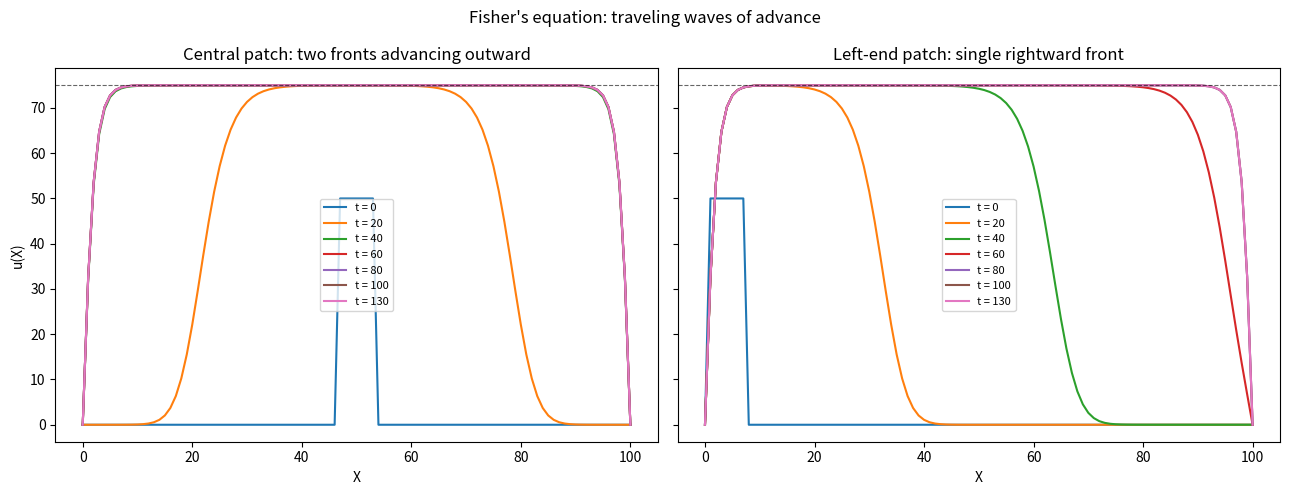

This chart was generated by the following Python code: (Note: this script raises an exception after producing the figure.)
import matplotlib
matplotlib.use("Agg")
import matplotlib.pyplot as plt
import numpy as np

# ----------------------------------------------------------------------
# Fisher's equation:  du/dt = r*u*(1 - u/B) + D*d2u/dX2
# Explicit finite-difference reaction-diffusion integrator:
#   each iteration we (1) apply the diffusion (Laplacian) step and
#   (2) add the local logistic reaction term, using forward Euler in time.
# Dirichlet boundaries: the two end nodes are held fixed (u = 0 here).
# ----------------------------------------------------------------------

# --- Parameters ---
L  = 100        # domain length
dX = 1.0        # spatial step
dt = 0.01       # time step
D  = 1.0        # diffusion coefficient
r  = 0.64       # intrinsic growth rate
B  = 75.0       # carrying capacity

N  = int(L / dX) + 1          # number of spatial nodes
X  = np.linspace(0, L, N)     # spatial grid

# Explicit-diffusion stability check (must be <= 0.5)
alpha = D * dt / dX**2
print(f"Diffusion stability number alpha = D*dt/dX^2 = {alpha:.4f}")
print(f"Number of spatial nodes N = {N}")

T_total = 150.0                # total simulated time
nsteps  = int(T_total / dt)    # total iterations
print(f"Total simulated time = {T_total}")
print(f"Total number of iterations = {nsteps}")

# Fisher front speed prediction: c = 2*sqrt(r*D)
c_theory = 2.0 * np.sqrt(r * D)
print(f"Theoretical Fisher front speed c = 2*sqrt(r*D) = {c_theory:.4f}")


def integrate(u0, nsteps, snapshot_steps):
    """Explicit reaction-diffusion integrator with Dirichlet (u=0) ends.
    Returns dict {step: u.copy()} for requested snapshot steps."""
    u = u0.copy()
    snaps = {}
    if 0 in snapshot_steps:
        snaps[0] = u.copy()
    for step in range(1, nsteps + 1):
        # (1) Diffusion step: second difference of the Laplacian on interior nodes
        lap = np.zeros_like(u)
        lap[1:-1] = (u[2:] - 2.0 * u[1:-1] + u[:-2]) / dX**2
        # (2) Reaction step: local logistic growth added to the diffusion update
        react = r * u * (1.0 - u / B)
        # Forward-Euler update of interior nodes (ends stay fixed = Dirichlet)
        u[1:-1] = u[1:-1] + dt * (D * lap[1:-1] + react[1:-1])
        if step in snapshot_steps:
            snaps[step] = u.copy()
    return snaps


# --- Initial conditions ---
# Central patch: a small block in the middle set to u = 50
u_central = np.zeros(N)
u_central[N // 2 - 3 : N // 2 + 4] = 50.0

# Left-end patch: a small block near the left set to u = 50
u_left = np.zeros(N)
u_left[1:8] = 50.0

# Snapshot times to display
snap_times = [0, 20, 40, 60, 80, 100, 130]
snap_steps = [int(t / dt) for t in snap_times]

snaps_c = integrate(u_central, nsteps, snap_steps)
snaps_l = integrate(u_left,    nsteps, snap_steps)

# --- Front-position / speed check ---
# Track the location where u crosses B/2 on the right-moving front.
def front_position(u, level):
    idx = np.where(u >= level)[0]
    return X[idx[-1]] if len(idx) else np.nan

t1, t2 = 100.0, 130.0
s1, s2 = int(t1 / dt), int(t2 / dt)
snaps_speed_c = integrate(u_central, s2, [s1, s2])
snaps_speed_l = integrate(u_left,    s2, [s1, s2])

# Central: right front position; also mirror to check left front symmetry
xc1 = front_position(snaps_speed_c[s1], B / 2)
xc2 = front_position(snaps_speed_c[s2], B / 2)
speed_c_right = (xc2 - xc1) / (t2 - t1)
print(f"Central patch right-front position at t={t1}: X = {xc1:.2f}")
print(f"Central patch right-front position at t={t2}: X = {xc2:.2f}")
print(f"Central patch measured right-front speed = {speed_c_right:.4f}")

# Left front of the central patch (first crossing from the left)
def front_position_left(u, level):
    idx = np.where(u >= level)[0]
    return X[idx[0]] if len(idx) else np.nan
xl1 = front_position_left(snaps_speed_c[s1], B / 2)
xl2 = front_position_left(snaps_speed_c[s2], B / 2)
speed_c_left = (xl1 - xl2) / (t2 - t1)   # leftward positive
print(f"Central patch measured left-front speed (leftward) = {speed_c_left:.4f}")

# Left-end patch: single rightward front
xr1 = front_position(snaps_speed_l[s1], B / 2)
xr2 = front_position(snaps_speed_l[s2], B / 2)
speed_l_right = (xr2 - xr1) / (t2 - t1)
print(f"Left-end patch right-front position at t={t1}: X = {xr1:.2f}")
print(f"Left-end patch right-front position at t={t2}: X = {xr2:.2f}")
print(f"Left-end patch measured right-front speed = {speed_l_right:.4f}")

# Confirm interior plateau reached carrying capacity
peak_c = snaps_speed_c[s2].max()
peak_l = snaps_speed_l[s2].max()
print(f"Central patch peak value at t={t2} (should approach B={B}): {peak_c:.4f}")
print(f"Left-end patch peak value at t={t2} (should approach B={B}): {peak_l:.4f}")

# --- Plots ---
fig, axes = plt.subplots(1, 2, figsize=(13, 5), sharey=True)

for st in snap_steps:
    axes[0].plot(X, snaps_c[st], label=f"t = {st * dt:.0f}")
axes[0].axhline(B, color="k", ls="--", lw=0.8, alpha=0.6)
axes[0].set_title("Central patch: two fronts advancing outward")
axes[0].set_xlabel("X")
axes[0].set_ylabel("u(X)")
axes[0].legend(fontsize=8)

for st in snap_steps:
    axes[1].plot(X, snaps_l[st], label=f"t = {st * dt:.0f}")
axes[1].axhline(B, color="k", ls="--", lw=0.8, alpha=0.6)
axes[1].set_title("Left-end patch: single rightward front")
axes[1].set_xlabel("X")
axes[1].legend(fontsize=8)

fig.suptitle("Fisher's equation: traveling waves of advance")
fig.tight_layout()
plt.savefig("/Users/lvmy/neu/teaching/numericalR/numericalR/recipe-eval/gen/7B.1.1_s5.png", dpi=120)

# Explanation of the check:
print("Explanation: The check confirms the result because both patches settle to "
      "the same plateau u=B and their B/2 fronts advance equal distances per unit "
      "time (~2*sqrt(r*D)), so a central patch emits two symmetric constant-speed "
      "fronts while a left-end patch emits only one rightward front.")
